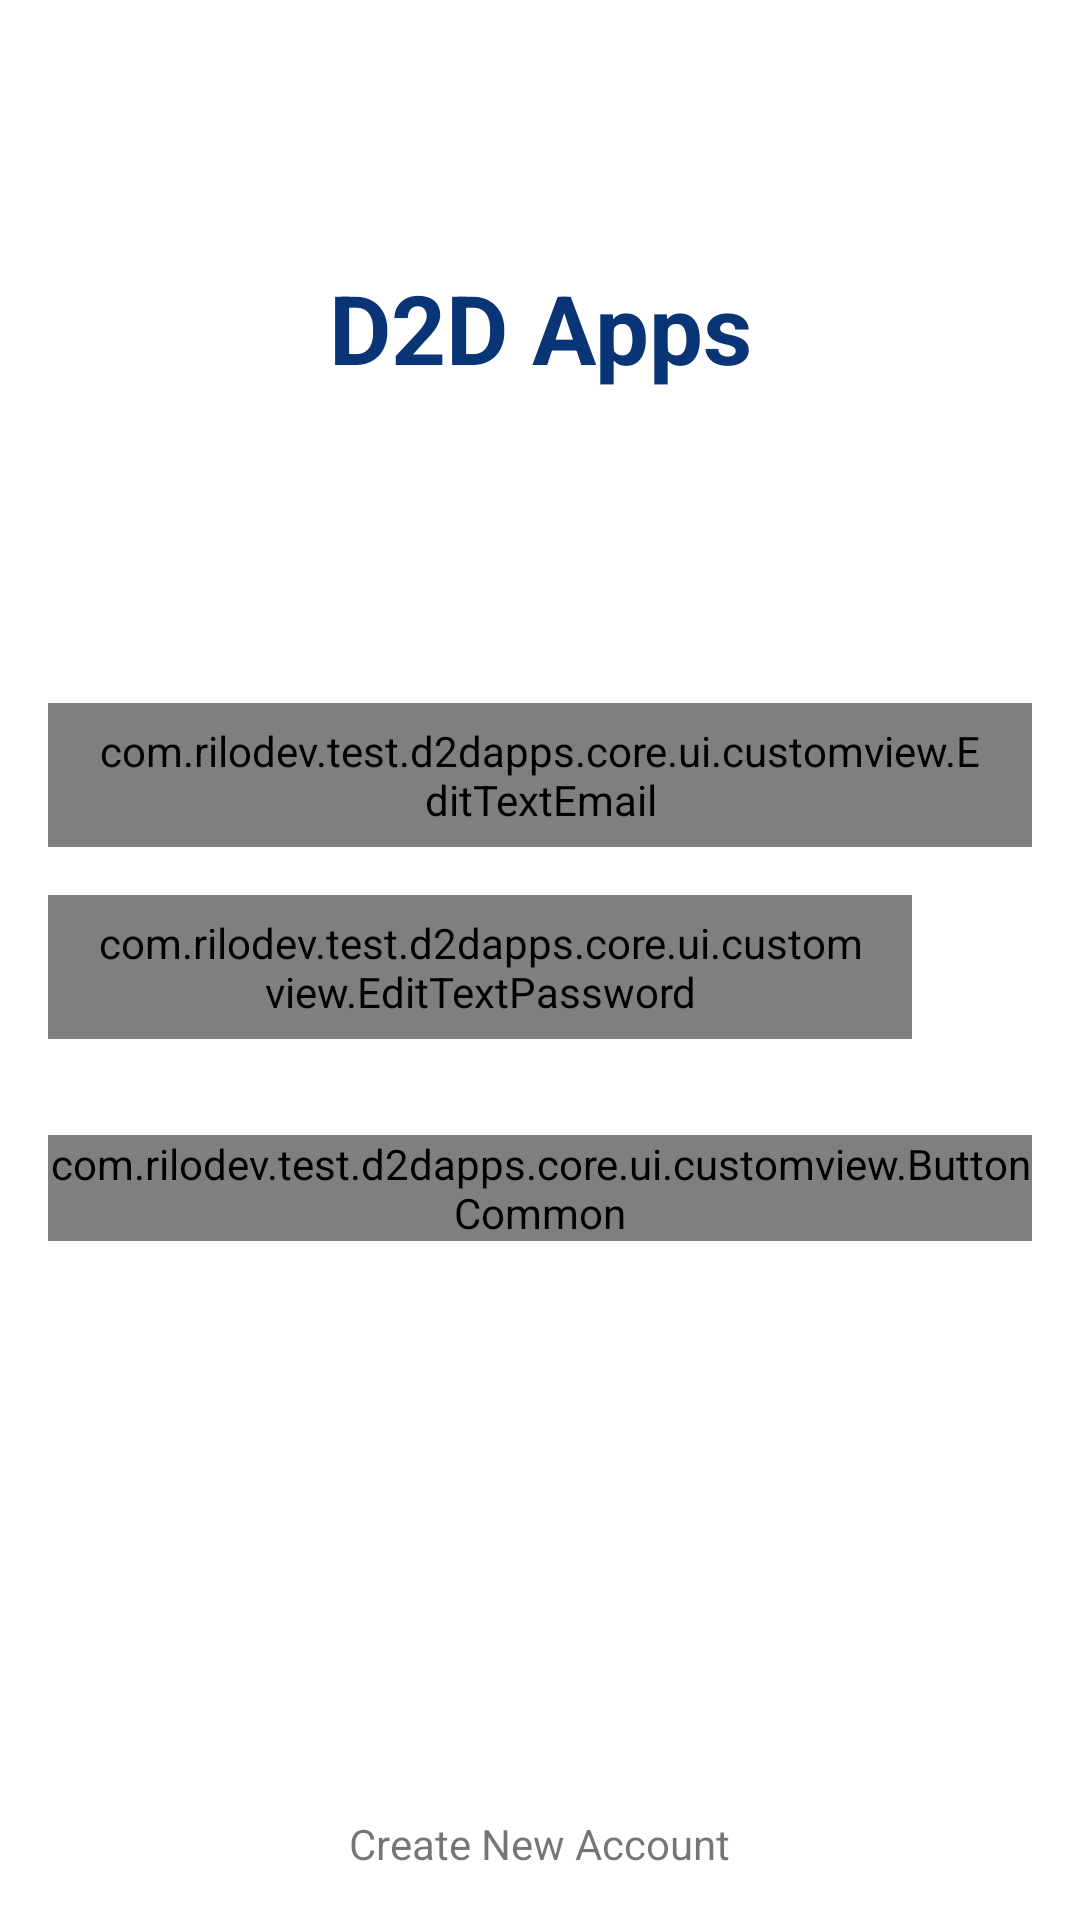

Write the Android layout XML for this screen, with the resource values it uses.
<!-- AndroidManifest.xml: application theme Theme.MyApplication -->
<!-- res/layout/activity_login.xml -->
<?xml version="1.0" encoding="utf-8"?>
<LinearLayout xmlns:android="http://schemas.android.com/apk/res/android"
    xmlns:tools="http://schemas.android.com/tools"
    android:layout_width="match_parent"
    android:layout_height="match_parent"
    android:orientation="vertical"
    tools:context=".pages.auth.login.LoginActivity">

    <TextView
        android:layout_width="match_parent"
        android:layout_height="wrap_content"
        android:layout_weight="1"
        android:textSize="32sp"
        android:textColor="@color/blue_electric_900"
        android:textStyle="bold"
        android:gravity="center"
        android:text="@string/app_name"/>

    <com.rilodev.test.d2dapps.core.ui.customview.EditTextEmail
        android:id="@+id/input_email"
        android:layout_width="match_parent"
        android:layout_height="48dp"
        android:layout_marginHorizontal="16dp"
        android:layout_marginTop="16dp"
        android:drawablePadding="8dp"
        android:hint="@string/enter_your_email"
        android:paddingHorizontal="16dp"
        android:textColorHint="@color/text_color_hint" />

    <include
        android:id="@+id/input_password"
        layout="@layout/input_password_with_visibility_layout"/>

    <com.rilodev.test.d2dapps.core.ui.customview.ButtonCommon
        android:id="@+id/btn_sign_in"
        android:layout_width="match_parent"
        android:layout_height="wrap_content"
        android:layout_gravity="center"
        android:layout_marginTop="32dp"
        android:layout_marginHorizontal="16dp"
        android:text="@string/tv_sign_in" />

    <Space
        android:layout_width="wrap_content"
        android:layout_height="0dp"
        android:layout_weight="1" />

    <TextView
        android:id="@+id/btn_create_new_account"
        android:layout_width="wrap_content"
        android:layout_height="wrap_content"
        android:layout_gravity="center_horizontal"
        android:layout_margin="16dp"
        android:gravity="bottom"
        android:text="@string/tv_create_new_account" />

</LinearLayout>
<!-- res/layout/input_password_with_visibility_layout.xml (included above) -->
<?xml version="1.0" encoding="utf-8"?>
<LinearLayout xmlns:android="http://schemas.android.com/apk/res/android"
    android:layout_width="match_parent"
    android:layout_height="wrap_content"
    xmlns:app="http://schemas.android.com/apk/res-auto"
    android:gravity="center_vertical"
    android:layout_marginTop="16dp"
    android:orientation="horizontal">

    <com.rilodev.test.d2dapps.core.ui.customview.EditTextPassword
        android:id="@+id/input_password"
        android:layout_width="0dp"
        android:layout_height="48dp"
        android:layout_weight="1"
        android:layout_marginStart="16dp"
        android:layout_marginEnd="4dp"
        android:paddingHorizontal="16dp"
        android:drawablePadding="8dp"
        android:textColorHint="@color/text_color_hint" />

    <ImageView
        android:id="@+id/btn_show_hide"
        android:layout_width="36dp"
        android:layout_height="36dp"
        android:layout_marginEnd="16dp"
        android:contentDescription="@string/icon"
        android:padding="6dp"
        android:src="@drawable/ic_visibility_off"
        app:tint="@color/text_color_hint" />

</LinearLayout>
<!-- resources referenced by this layout -->
<resources>
  <color name="blue_electric_900">#093475</color>
  <color name="text_color_hint">#757575</color>
  <string name="app_name">D2D Apps</string>
  <string name="enter_your_email">Enter your Email</string>
  <string name="icon">Icon</string>
  <string name="tv_create_new_account">Create New Account</string>
  <string name="tv_sign_in">SIgn In</string>
  <style name="Theme.MyApplication" parent="Theme.MaterialComponents.DayNight.NoActionBar">
          
          <item name="colorPrimary">@color/blue_electric_500</item>
          <item name="colorPrimaryVariant">@color/blue_electric_700</item>
          <item name="colorOnPrimary">@color/white</item>
          
          <item name="colorSecondary">@color/blue_electric_400</item>
          <item name="colorSecondaryVariant">@color/blue_electric_900</item>
          <item name="colorOnSecondary">@color/black</item>
          
          <item name="android:statusBarColor">?attr/colorPrimaryVariant</item>
          
      </style>
  <color name="blue_electric_500">#258BD1</color>
  <color name="blue_electric_700">#104A8D</color>
  <color name="white">#FFFFFFFF</color>
  <color name="blue_electric_400">#33B1F4</color>
  <color name="black">#FF000000</color>
</resources>
